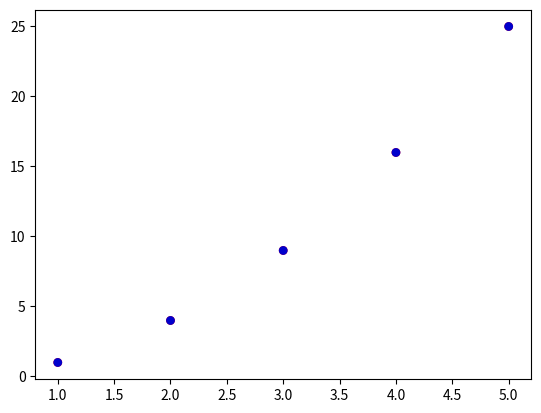

The script that saved this image:
import matplotlib.pyplot as plt

plt.figure()
x_values = range(1, 6)
y_values = [x ** 2 for x in x_values]
print("Points to be plotted {}".format(list(zip(x_values, y_values))))

# The purpose of zip() is to map the similar index of multiple containers so that they can be used just using as single entity.
# plt.scatter(x_values, y_values, s=100)

# c = color, edgecolor = border
plt.scatter(x_values, y_values, c="red", edgecolor="none", s=40)

# color can be RGB values from 0 to 1
plt.scatter(x_values, y_values, c=(0, 0, 0.8), edgecolor="none", s=40)

# must be called before show()
plt.savefig(
    "filename.png", bbox_inches="tight"
)  # bbox_inches crops the white space around figure
plt.savefig("filename2.png")

plt.show()

